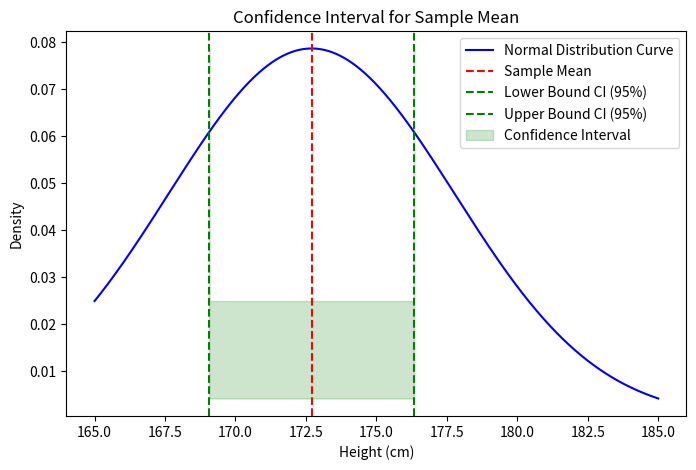

Recreate this plot in Python.
import numpy as np
import scipy.stats as stats
import matplotlib.pyplot as plt

# Example data: Sample heights (in cm)
sample_heights = [170, 165, 180, 175, 169, 173, 172, 181, 168, 174]

# Step 1: Calculate the sample mean
sample_mean = np.mean(sample_heights)

# Step 2: Calculate the sample standard deviation
sample_std = np.std(sample_heights, ddof=1)  # Use ddof=1 for sample standard deviation

# Step 3: Determine the sample size
n = len(sample_heights)

# Step 4: Calculate the standard error of the mean
standard_error = sample_std / np.sqrt(n)

# Step 5: Determine the critical value for 95% confidence level
critical_value = stats.t.ppf(0.975, df=n-1)  # Two-tailed critical value for 95%

# Step 6: Calculate the margin of error and confidence interval
margin_of_error = critical_value * standard_error
confidence_interval = (sample_mean - margin_of_error, sample_mean + margin_of_error)

# Visualization
x = np.linspace(165, 185, 1000)  # Range of possible heights for x-axis
y = stats.norm.pdf(x, sample_mean, sample_std)  # Normal distribution curve

plt.figure(figsize=(8, 5))
plt.plot(x, y, label='Normal Distribution Curve', color='blue')
plt.axvline(sample_mean, color='red', linestyle='--', label='Sample Mean')
plt.axvline(confidence_interval[0], color='green', linestyle='--', label='Lower Bound CI (95%)')
plt.axvline(confidence_interval[1], color='green', linestyle='--', label='Upper Bound CI (95%)')
plt.fill_betweenx(y, confidence_interval[0], confidence_interval[1], color='green', alpha=0.2, label='Confidence Interval')

plt.title('Confidence Interval for Sample Mean')
plt.xlabel('Height (cm)')
plt.ylabel('Density')
plt.legend()
plt.show()
